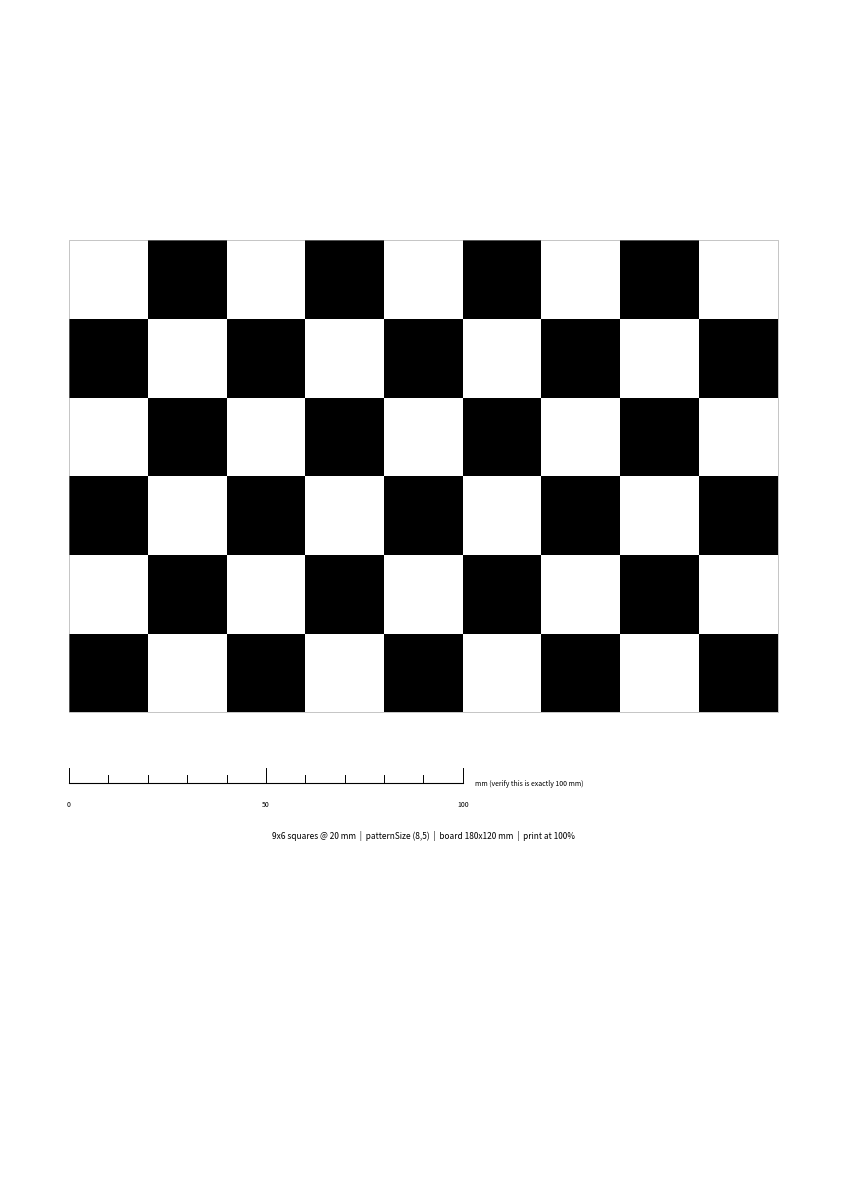

This chart was generated by the following Python code:
"""生成精确 A4 尺寸的棋盘格标定板 PDF（无外部依赖，只需 matplotlib）

特点：
    - 页面严格等于 A4（210 x 297 mm），PDF 矢量输出，任意倍率不失真
    - 棋盘尺寸按毫米精确绘制
    - 页面上自带 100 mm 校验尺：打印后用普通尺子量一下，就知道有没有被缩放
    - 自动标注内角点数，避免 rows/columns 混淆

用法：
    python make_board.py                                  # 默认 9x6 格, 20mm
    python make_board.py --cols 6 --rows 5 --square 25    # 自定义
    python make_board.py --out my_board.pdf

打印设置（关键）：
    PDF 阅读器里选"实际大小 / 100%"或"不缩放"，绝不能选"适应页面"。
    打印后量一下页面底部的校验尺：从 0 到 100 刻度必须是 100 mm。
"""
import argparse

import matplotlib
matplotlib.use("Agg")
import matplotlib.pyplot as plt
from matplotlib.patches import Rectangle

MM = 1.0 / 25.4          # mm -> inch
A4_W, A4_H = 210.0, 297.0


def parse_args():
    p = argparse.ArgumentParser()
    p.add_argument("--cols", type=int, default=9, help="横向格子数")
    p.add_argument("--rows", type=int, default=6, help="纵向格子数")
    p.add_argument("--square", type=float, default=20.0, help="格子边长 mm")
    p.add_argument("--out", default="chessboard_A4.pdf")
    p.add_argument("--png", action="store_true", help="同时输出 PNG 预览")
    return p.parse_args()


def main():
    args = parse_args()
    bw = args.cols * args.square      # 板宽 mm
    bh = args.rows * args.square      # 板高 mm

    print(f"棋盘: {args.cols} x {args.rows} 格, 每格 {args.square} mm")
    print(f"板尺寸: {bw:.1f} x {bh:.1f} mm")
    print(f"OpenCV patternSize 应填: ({args.cols - 1}, {args.rows - 1})")
    print(f"A4 剩余边距: 左右各 {(A4_W - bw) / 2:.1f} mm, 上方 {(A4_H - bh - 40) / 2:.1f} mm")

    if bw > A4_W - 10 or bh > A4_H - 60:
        raise SystemExit(f"板 {bw:.0f}x{bh:.0f} mm 放不进 A4（需留边距）")

    # 页面严格 A4，坐标系直接用毫米
    fig = plt.figure(figsize=(A4_W * MM, A4_H * MM))
    ax = fig.add_axes([0, 0, 1, 1])
    ax.set_xlim(0, A4_W)
    ax.set_ylim(0, A4_H)
    ax.set_aspect("equal")
    ax.axis("off")

    # 棋盘：左上角定位，第一格为黑
    x0 = (A4_W - bw) / 2
    y0 = A4_H - (A4_H - bh - 40) / 2 - bh + 10
    for r in range(args.rows):
        for c in range(args.cols):
            if (r + c) % 2 == 0:
                ax.add_patch(Rectangle(
                    (x0 + c * args.square, y0 + r * args.square),
                    args.square, args.square,
                    facecolor="black", edgecolor="none"))

    # 板外框细线，方便对位
    ax.add_patch(Rectangle((x0, y0), bw, bh, fill=False,
                           edgecolor="0.6", lw=0.4))

    # 100 mm 校验尺
    ry = y0 - 18
    ax.plot([x0, x0 + 100], [ry, ry], color="black", lw=0.8)
    for i in range(0, 101, 10):
        h = 4 if i % 50 == 0 else 2.2
        ax.plot([x0 + i, x0 + i], [ry, ry + h], color="black", lw=0.7)
        if i % 50 == 0:
            ax.text(x0 + i, ry - 4.5, str(i), ha="center", va="top", fontsize=5)
    ax.text(x0 + 103, ry - 1, "mm (verify this is exactly 100 mm)",
            fontsize=5, va="bottom")

    # 说明文字（同时竖放一遍，防止方向误解）
    info = (f"{args.cols}x{args.rows} squares @ {args.square:g} mm  |  "
            f"patternSize ({args.cols - 1},{args.rows - 1})  |  "
            f"board {bw:g}x{bh:g} mm  |  print at 100%")
    ax.text(A4_W / 2, ry - 12, info, ha="center", va="top", fontsize=6)

    fig.savefig(args.out, format="pdf")
    print(f"\n-> {args.out}")

    if args.png:
        png = args.out.rsplit(".", 1)[0] + ".png"
        fig.savefig(png, dpi=300)
        print(f"-> {png}")

    # 校验：PDF 页面尺寸
    import re
    with open(args.out, "rb") as f:
        raw = f.read()
    m = re.search(rb"/MediaBox\s*\[\s*([\d.]+)\s+([\d.]+)\s+([\d.]+)\s+([\d.]+)", raw)
    if m:
        w = (float(m.group(3)) - float(m.group(1))) / 72 * 25.4
        h = (float(m.group(4)) - float(m.group(2))) / 72 * 25.4
        print(f"PDF 页面: {w:.2f} x {h:.2f} mm  "
              f"({'A4 ✓' if abs(w - 210) < 0.5 and abs(h - 297) < 0.5 else '不是 A4 ✗'})")


if __name__ == "__main__":
    main()
